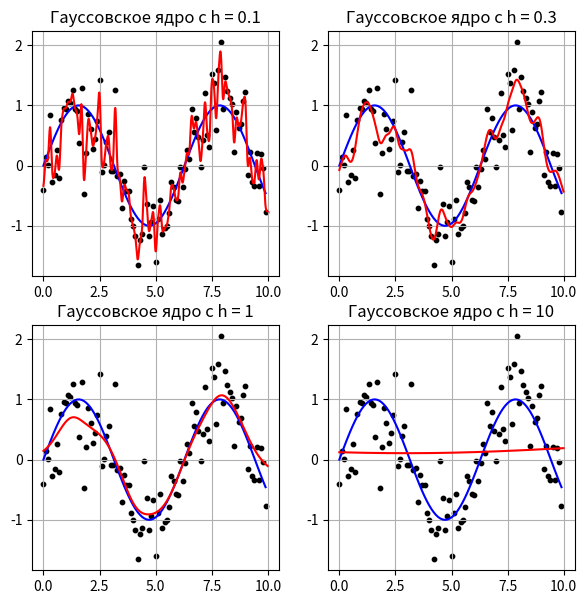

This chart was generated by the following Python code:
# Аппроксимация данных ядерным сглаживанием

import numpy as np
import matplotlib.pyplot as plt

x = np.arange(0, 10, 0.1)           # отсчеты для исходного сигнала
x_est = np.arange(0, 10, 0.01)      # отсчеты, где производится восстановление функции
N = len(x)
y_sin = np.sin(x)
y = y_sin + np.random.normal(0, 0.5, N)

# аппроксимация ядерным сглаживанием
h = 1.0     # при окне меньше 0.1 для финитных ядер будут ошибки

K = lambda r: np.exp(-2 * r * r)        # гауссовское ядро
# K = lambda r: np.abs(1 - r) * bool(r <= 1)        # треугольное ядро
# K = lambda r: bool(r <= 1)        # прямоугольное ядро

ro = lambda xx, xi: np.abs(xx - xi)     # метрика
w = lambda xx, xi: K(ro(xx, xi) / h)    # веса

plt.figure(figsize=(7, 7))
plot_number = 0

for h in [0.1, 0.3, 1, 10]:
    y_est = []
    for xx in x_est:
        ww = np.array([w(xx, xi) for xi in x])
        yy = np.dot(ww, y) / sum(ww)            # формула Надарая-Ватсона
        y_est.append(yy)

    plot_number += 1
    plt.subplot(2, 2, plot_number)

    plt.scatter(x, y, color='black', s=10)
    plt.plot(x, y_sin, color='blue')
    plt.plot(x_est, y_est, color='red')
    plt.title(f"Гауссовское ядро с h = {h}")
    plt.grid()

plt.show()
